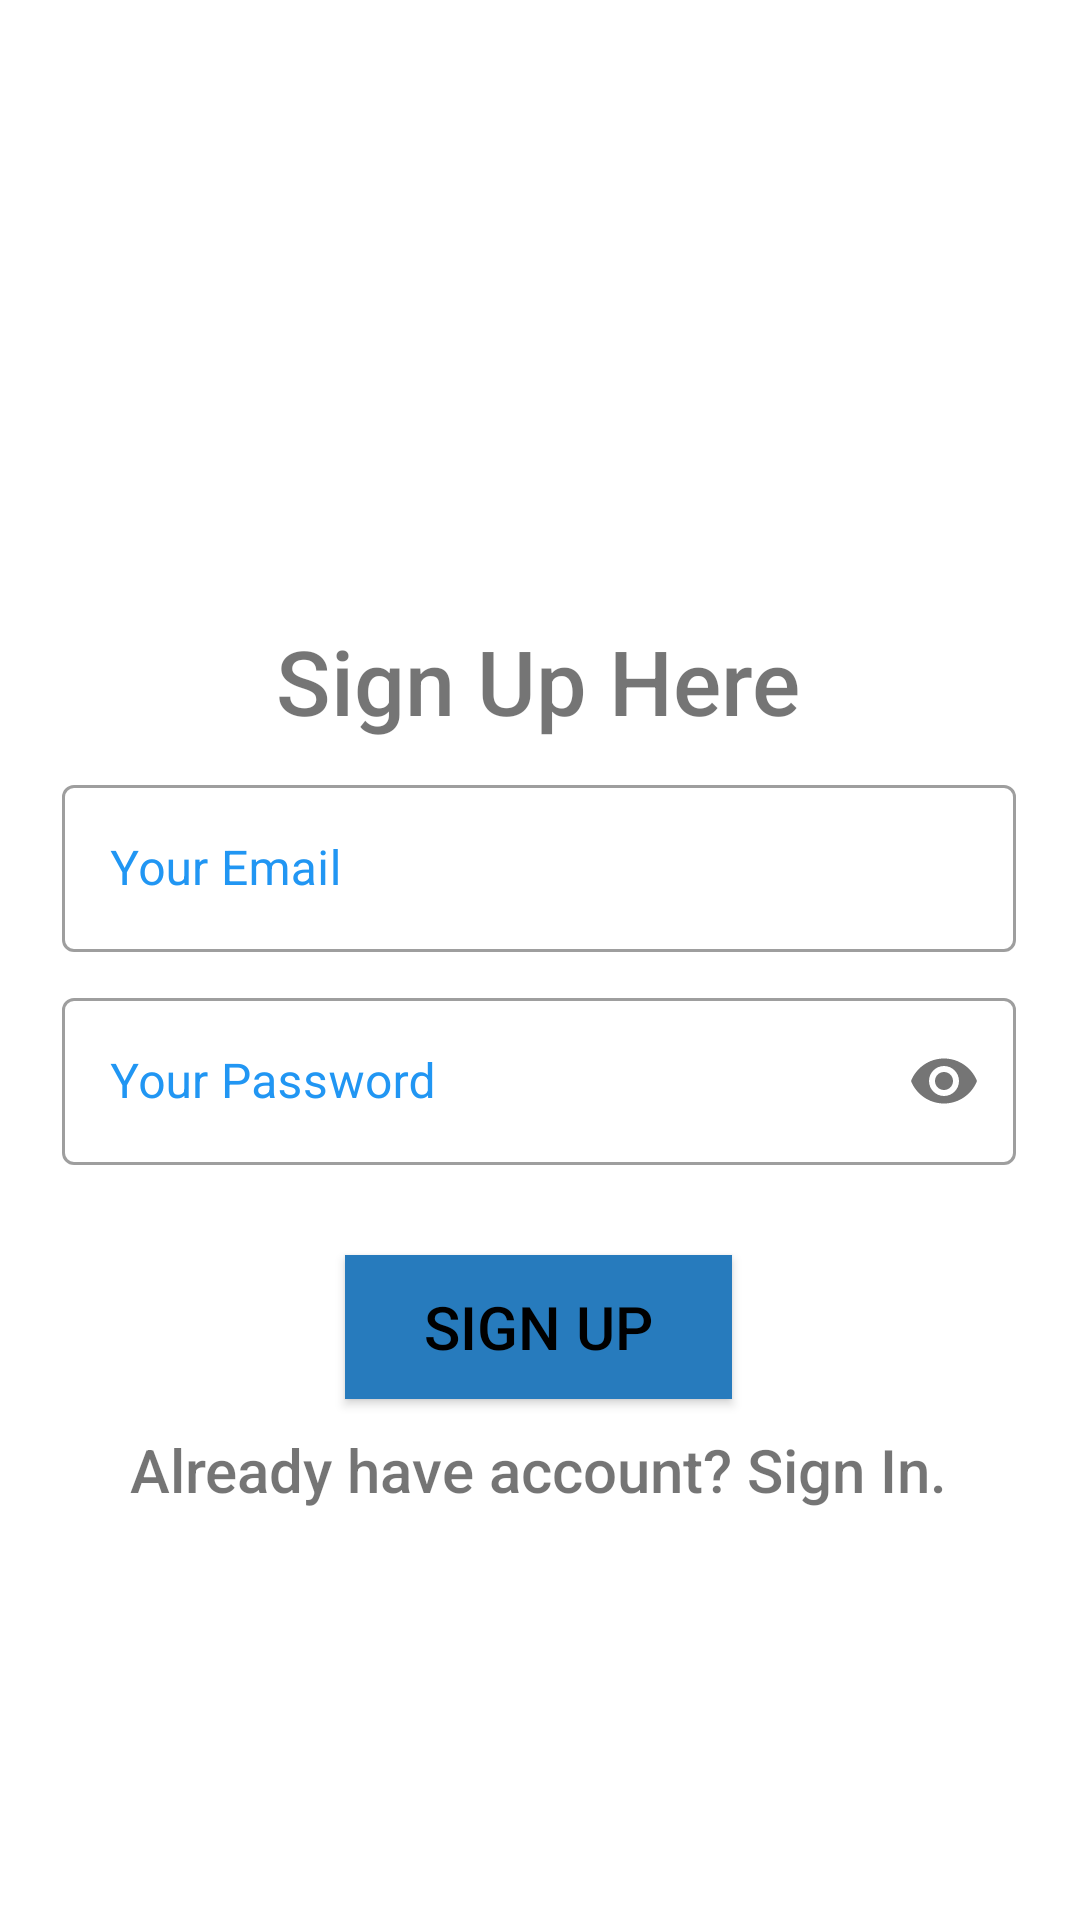

The Android layout XML behind this screen, and the referenced resources:
<!-- AndroidManifest.xml: application theme Theme.PharmacyApp -->
<!-- res/layout/activity_sign_up.xml -->
<?xml version="1.0" encoding="utf-8"?>
<androidx.constraintlayout.widget.ConstraintLayout
    xmlns:android="http://schemas.android.com/apk/res/android"
    xmlns:app="http://schemas.android.com/apk/res-auto"
    xmlns:tools="http://schemas.android.com/tools"
    android:layout_width="match_parent"
    android:layout_height="match_parent"

    tools:context=".SignUpActivity">

    <ImageView
        android:id="@+id/imageView"
        android:layout_width="150dp"
        android:layout_height="150dp"
        app:layout_constraintBottom_toBottomOf="parent"
        app:layout_constraintEnd_toEndOf="parent"
        app:layout_constraintHorizontal_bias="0.497"
        app:layout_constraintStart_toStartOf="parent"
        app:layout_constraintTop_toTopOf="parent"
        app:layout_constraintVertical_bias="0.079"
        app:srcCompat="@drawable/adduser1" />

    <TextView
        android:id="@+id/textView"
        android:layout_width="wrap_content"
        android:layout_height="44dp"
        android:fontFamily="sans-serif-medium"
        android:text="Sign Up Here"
        android:textSize="30sp"
        app:layout_constraintBottom_toBottomOf="parent"
        app:layout_constraintEnd_toEndOf="parent"
        app:layout_constraintHorizontal_bias="0.497"
        app:layout_constraintStart_toStartOf="parent"
        app:layout_constraintTop_toTopOf="parent"
        app:layout_constraintVertical_bias="0.347" />

    <LinearLayout
        android:layout_width="318dp"
        android:layout_height="wrap_content"
        android:orientation="vertical"
        app:layout_constraintBottom_toBottomOf="parent"
        app:layout_constraintEnd_toEndOf="parent"
        app:layout_constraintHorizontal_bias="0.494"
        app:layout_constraintStart_toStartOf="parent"
        app:layout_constraintTop_toTopOf="parent"
        app:layout_constraintVertical_bias="0.682">

        <com.google.android.material.textfield.TextInputLayout
            android:id="@+id/signUpEmailEditTextId"
            style="@style/Widget.MaterialComponents.TextInputLayout.OutlinedBox"
            android:layout_width="match_parent"
            android:layout_height="wrap_content"
            android:layout_marginBottom="10dp"
            android:hint="Your Email"
            android:textColorHint="@color/bordercolor">

            <com.google.android.material.textfield.TextInputEditText
                android:layout_width="match_parent"
                android:layout_height="wrap_content"
                android:inputType="textEmailAddress" />

        </com.google.android.material.textfield.TextInputLayout>

        <com.google.android.material.textfield.TextInputLayout
            android:id="@+id/signUpPasswordEditTextId"
            style="@style/Widget.MaterialComponents.TextInputLayout.OutlinedBox"
            android:layout_width="match_parent"
            android:layout_height="wrap_content"
            android:layout_marginBottom="10dp"
            android:hint="Your Password"
            android:textColorHint="@color/bordercolor"
            app:passwordToggleEnabled="true">

            <com.google.android.material.textfield.TextInputEditText
                android:layout_width="match_parent"
                android:layout_height="wrap_content"
                android:inputType="textPassword" />
        </com.google.android.material.textfield.TextInputLayout>

        <androidx.appcompat.widget.AppCompatButton
            android:id="@+id/signUpButtonId"
            android:layout_width="129dp"
            android:layout_height="wrap_content"
            android:layout_gravity="center_horizontal"
            android:layout_marginTop="20dp"
            android:background="#277BBD"
            android:padding="10dp"
            android:text="Sign Up"
            android:textColor="#000"
            android:textSize="20sp" />

        <TextView
            android:id="@+id/signInTextViewId"
            android:layout_width="wrap_content"
            android:layout_height="44dp"
            android:layout_gravity="center_horizontal"
            android:layout_marginTop="10dp"
            android:fontFamily="sans-serif-medium"
            android:text="Already have account? Sign In."
            android:textSize="20sp"
            app:layout_constraintBottom_toBottomOf="parent"
            app:layout_constraintEnd_toEndOf="parent"
            app:layout_constraintHorizontal_bias="0.498"
            app:layout_constraintStart_toStartOf="parent"
            app:layout_constraintTop_toTopOf="parent"
            app:layout_constraintVertical_bias="0.448" />

        <ProgressBar
            android:id="@+id/progressBarId"
            android:layout_width="wrap_content"
            android:layout_height="wrap_content"
            android:layout_gravity="center"
            android:layout_marginTop="10dp"
            android:backgroundTint="#E41010"
            android:outlineSpotShadowColor="@color/white"
            android:visibility="gone" />

    </LinearLayout>

    

</androidx.constraintlayout.widget.ConstraintLayout>
<!-- resources referenced by this layout -->
<resources>
  <color name="bordercolor">#2196F3</color>
  <color name="white">#FFFFFFFF</color>
  <string name="pass">Password</string>
  <string name="signupbtn">Sign Up</string>
  <style name="Theme.PharmacyApp" parent="Theme.MaterialComponents.DayNight.DarkActionBar">
          
          <item name="colorPrimary">@color/pink</item>
          <item name="colorPrimaryVariant">@color/pink</item>
          <item name="colorOnPrimary">@color/white</item>
          
          <item name="colorSecondary">#F50A7F</item>
          <item name="colorSecondaryVariant">@color/teal_700</item>
          <item name="colorOnSecondary">@color/black</item>
          
          <item name="android:statusBarColor" tools:targetApi="l">?attr/colorPrimaryVariant</item>
          
      </style>
  <color name="pink">#F50A7F</color>
  <color name="teal_700">#FF018786</color>
  <color name="black">#FF000000</color>
</resources>
